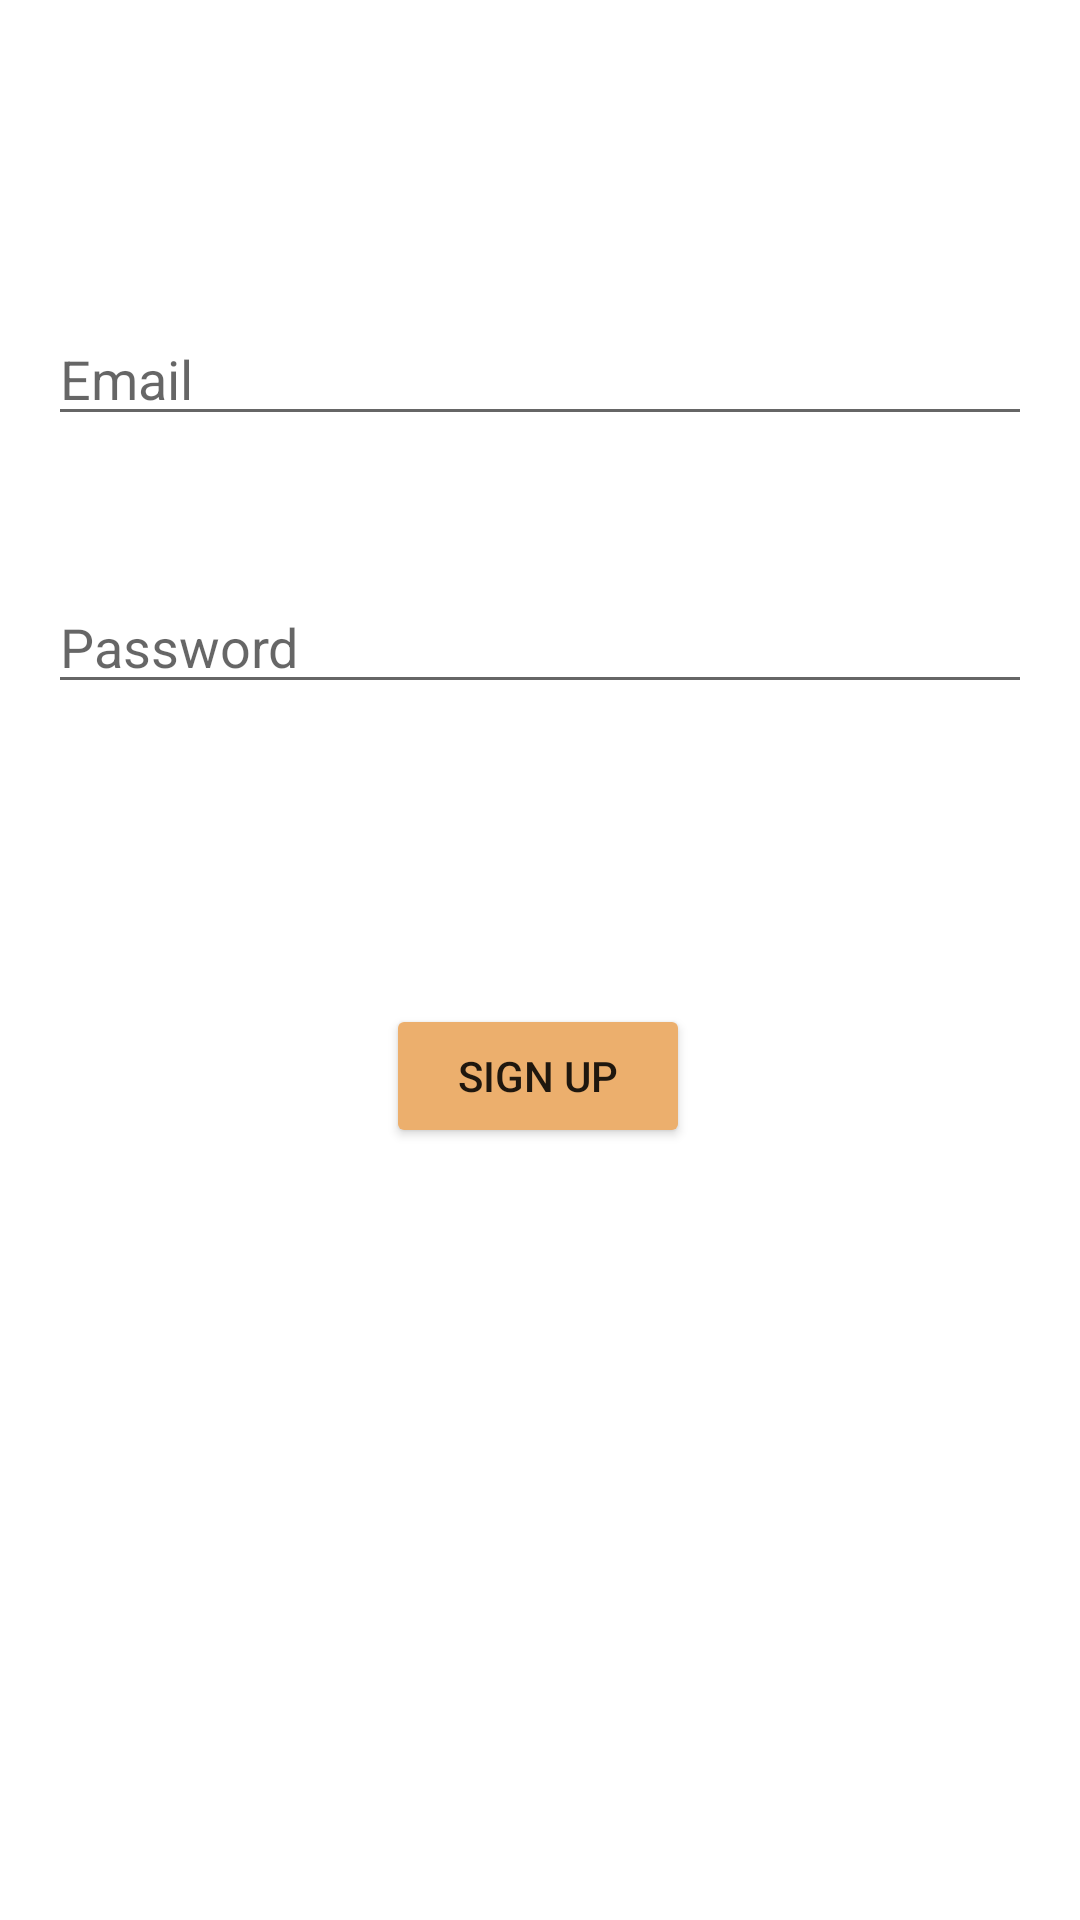

The Android layout XML behind this screen, and the referenced resources:
<!-- AndroidManifest.xml: application theme Theme.InstagramClone -->
<!-- res/layout/activity_signup.xml -->
<?xml version="1.0" encoding="utf-8"?>
<androidx.constraintlayout.widget.ConstraintLayout xmlns:android="http://schemas.android.com/apk/res/android"
    xmlns:app="http://schemas.android.com/apk/res-auto"
    xmlns:tools="http://schemas.android.com/tools"
    android:layout_width="match_parent"
    android:layout_height="match_parent"
    tools:context=".view.LoginActivity">

    <EditText
        android:id="@+id/editTextMail"
        android:layout_width="match_parent"
        android:layout_height="wrap_content"
        android:layout_marginStart="16dp"
        android:layout_marginTop="104dp"
        android:layout_marginEnd="16dp"
        android:hint="@string/email"
        android:inputType="textEmailAddress"
        app:layout_constraintEnd_toEndOf="parent"
        app:layout_constraintStart_toStartOf="parent"
        app:layout_constraintTop_toTopOf="parent" />

    <EditText
        android:id="@+id/editTextPassword"
        android:layout_width="match_parent"
        android:layout_height="wrap_content"
        android:layout_marginStart="16dp"
        android:layout_marginTop="48dp"
        android:layout_marginEnd="16dp"
        android:hint="@string/password"
        android:inputType="textPassword"
        app:layout_constraintEnd_toEndOf="parent"
        app:layout_constraintHorizontal_bias="0.0"
        app:layout_constraintStart_toStartOf="parent"
        app:layout_constraintTop_toBottomOf="@+id/editTextMail" />

    <Button
        android:id="@+id/buttonSignUp"
        android:layout_width="wrap_content"
        android:layout_height="wrap_content"
        android:layout_marginTop="100dp"
        android:backgroundTint="@color/appTheme"
        android:paddingHorizontal="24sp"
        android:text="@string/sign_up"
        app:layout_constraintEnd_toEndOf="parent"
        app:layout_constraintHorizontal_bias="0.498"
        app:layout_constraintStart_toStartOf="parent"
        app:layout_constraintTop_toBottomOf="@+id/editTextPassword" />


</androidx.constraintlayout.widget.ConstraintLayout>
<!-- resources referenced by this layout -->
<resources>
  <color name="appTheme">#ECAF6D</color>
  <string name="email">Email</string>
  <string name="password">Password</string>
  <string name="sign_up">SIGN UP</string>
  <style name="Theme.InstagramClone" parent="Theme.MaterialComponents.DayNight.DarkActionBar">
          
          <item name="colorPrimary">@color/appTheme</item>
          <item name="colorPrimaryVariant">@color/appTheme</item>
          <item name="colorOnPrimary">@color/white</item>
          
          <item name="colorSecondary">@color/appTheme</item>
          <item name="colorSecondaryVariant">@color/appTheme</item>
          <item name="colorOnSecondary">@color/black</item>
          
          <item name="android:statusBarColor">?attr/colorPrimaryVariant</item>
          
      </style>
  <color name="white">#FFFFFFFF</color>
  <color name="black">#FF000000</color>
</resources>
